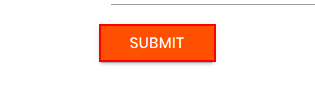
Task: We will use Anchor Base, Relative Selector, Visual Tree Hierarchy and Find Children to improve the reliability of a selector.
Workflow: Main

Step 1: click on the text box in window 'Rpa Challenge' (firefox.exe)
